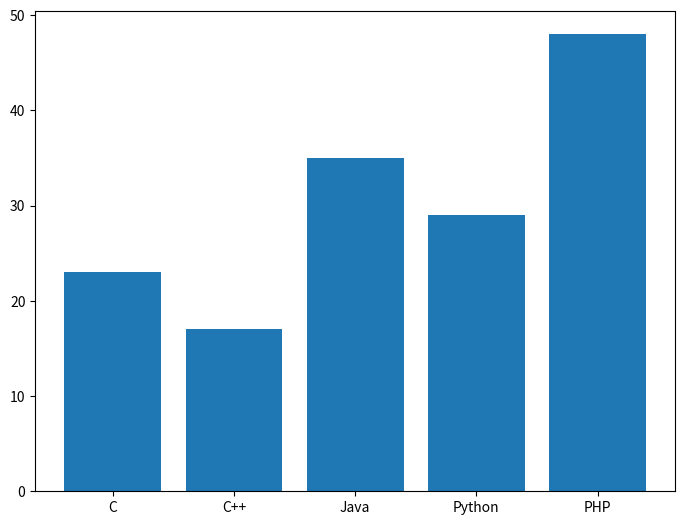

Write the Python code that produced this figure.
from matplotlib import pyplot as plt

# Tạo figure và axes
fig = plt.figure()
ax = fig.add_axes([0, 0, 1, 1])

# Dữ liệu
langs = ['C', 'C++', 'Java', 'Python', 'PHP']
students = [23, 17, 35, 29, 48]

# Thiết lập các cột của biểu đồ
ax.bar(langs, students)

# Cài đặt ticks và labels
ax.set_xticks(range(len(langs)))  # Cài đặt vị trí ticks (số học)
ax.set_xticklabels(langs)         # Cài đặt nhãn cho các ticks
ax.set_yticks(range(0, 51, 10))   # Cài đặt ticks cho trục y (0-50, cách 10)

# Hiển thị biểu đồ
plt.show()
